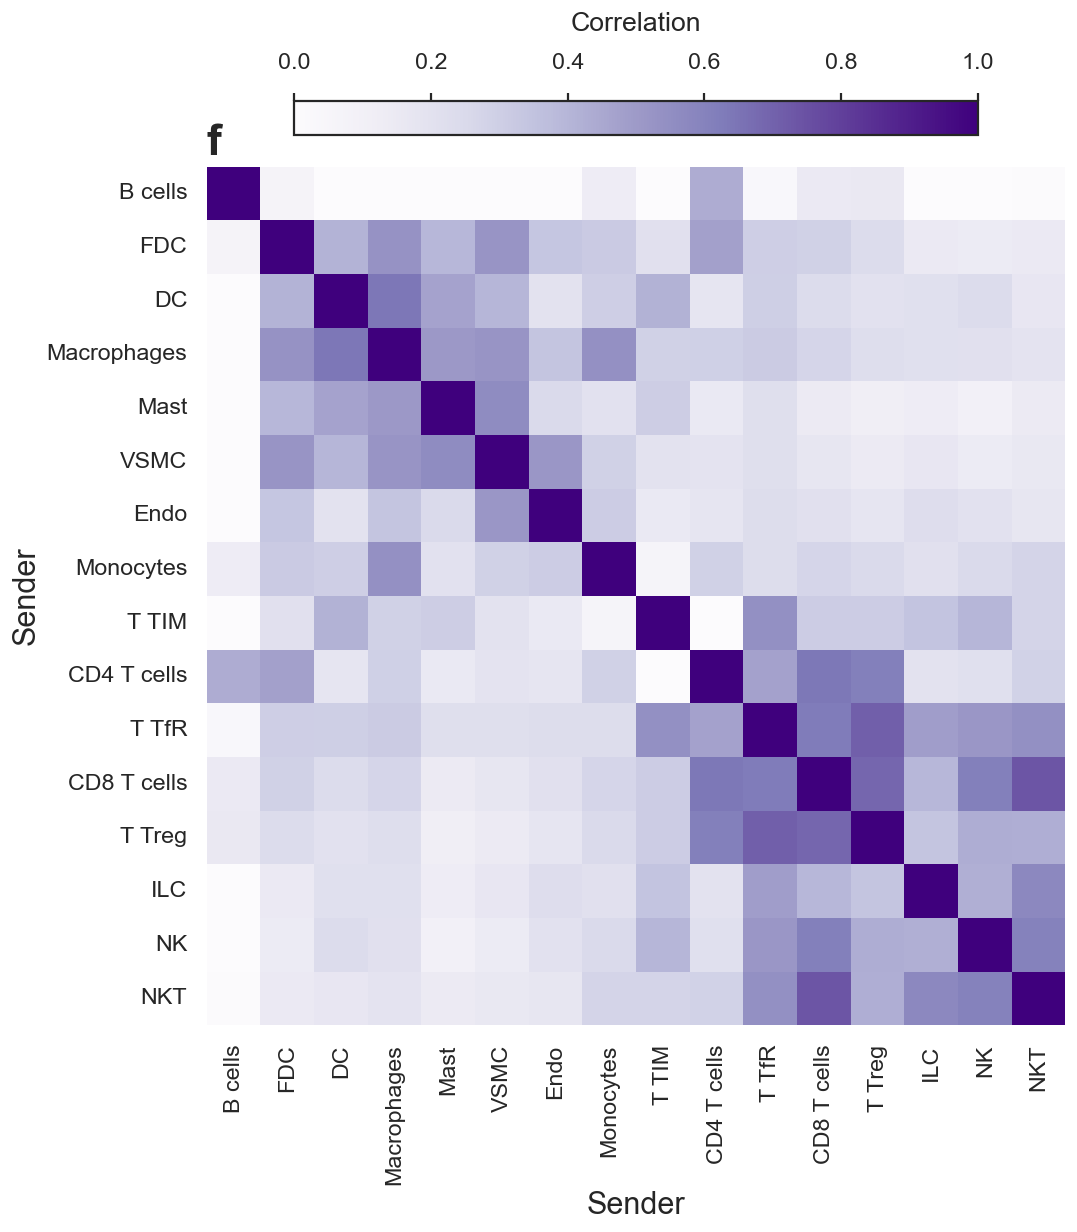

The file beside this chart, header and first rows:
, B cells, CD4 T cells, CD8 T cells, DC, Endo, FDC, ILC, Macrophages, Mast, Monocytes, NK, NKT, T TIM, T TfR, T Treg, VSMC
B cells, 1.0, 0.4374, 0.152, -0.07699, -0.04721, 0.07189, 0.003738, 0.005989, -0.01376, 0.1323, -0.06347, 0.01363, -0.3427, 0.03706, 0.1585, -0.05713
CD4 T cells, 0.4374, 1.0, 0.6397, 0.1836, 0.1767, 0.4766, 0.1988, 0.2935, 0.1525, 0.2895, 0.2133, 0.2879, -0.03905, 0.4741, 0.6127, 0.1897
CD8 T cells, 0.152, 0.6397, 1, 0.2358, 0.2091, 0.2895, 0.3979, 0.27, 0.1454, 0.2711, 0.611, 0.7355, 0.3119, 0.6267, 0.6909, 0.172
DC, -0.07699, 0.1836, 0.2358, 1.0, 0.1968, 0.4103, 0.2119, 0.6439, 0.4713, 0.3038, 0.2346, 0.1681, 0.415, 0.299, 0.2042, 0.3989
Endo, -0.04721, 0.1767, 0.2091, 0.1968, 1.0, 0.3364, 0.2289, 0.3405, 0.2514, 0.3097, 0.2042, 0.1743, 0.1538, 0.2329, 0.1816, 0.5172
FDC, 0.07189, 0.4766, 0.2895, 0.4103, 0.3364, 1, 0.1517, 0.5315, 0.3955, 0.3197, 0.1409, 0.1509, 0.2086, 0.304, 0.2365, 0.525
ILC, 0.003738, 0.1988, 0.3979, 0.2119, 0.2289, 0.1517, 1.0, 0.2136, 0.129, 0.2099, 0.4239, 0.577, 0.3473, 0.4917, 0.3399, 0.1681
Macrophages, 0.005989, 0.2935, 0.27, 0.6439, 0.3405, 0.5315, 0.2136, 1.0, 0.511, 0.5408, 0.2107, 0.1917, 0.2924, 0.3132, 0.2253, 0.5267
Mast, -0.01376, 0.1525, 0.1454, 0.4713, 0.2514, 0.3955, 0.129, 0.511, 1, 0.205, 0.09849, 0.1448, 0.3082, 0.2205, 0.1188, 0.5588
Monocytes, 0.1323, 0.2895, 0.2711, 0.3038, 0.3097, 0.3197, 0.2099, 0.5408, 0.205, 1.0, 0.2524, 0.2766, 0.06674, 0.2338, 0.2535, 0.2894
NK, -0.06347, 0.2133, 0.611, 0.2346, 0.2042, 0.1409, 0.4239, 0.2107, 0.09849, 0.2524, 1.0, 0.6017, 0.4004, 0.5176, 0.431, 0.1412
NKT, 0.01363, 0.2879, 0.7355, 0.1681, 0.1743, 0.1509, 0.577, 0.1917, 0.1448, 0.2766, 0.6017, 1.0, 0.2766, 0.5443, 0.4285, 0.1626
T TIM, -0.3427, -0.03905, 0.3119, 0.415, 0.1538, 0.2086, 0.3473, 0.2924, 0.3082, 0.06674, 0.4004, 0.2766, 1.0, 0.5445, 0.3103, 0.1969
T TfR, 0.03706, 0.4741, 0.6267, 0.299, 0.2329, 0.304, 0.4917, 0.3132, 0.2205, 0.2338, 0.5176, 0.5443, 0.5445, 1.0, 0.7078, 0.2188
T Treg, 0.1585, 0.6127, 0.6909, 0.2042, 0.1816, 0.2365, 0.3399, 0.2253, 0.1188, 0.2535, 0.431, 0.4285, 0.3103, 0.7078, 1.0, 0.1455
VSMC, -0.05713, 0.1897, 0.172, 0.3989, 0.5172, 0.525, 0.1681, 0.5267, 0.5588, 0.2894, 0.1412, 0.1626, 0.1969, 0.2188, 0.1455, 1.0
